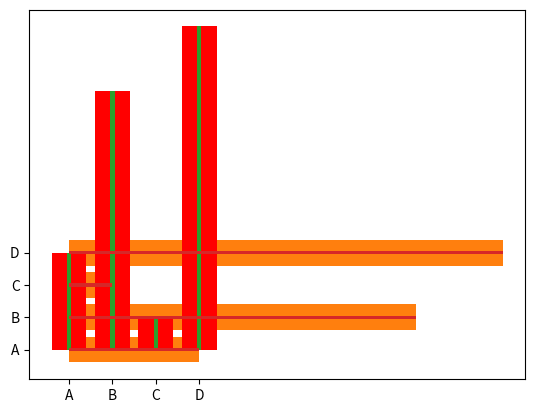

The matplotlib source for this figure:
import matplotlib.pyplot as plt
import numpy as np

"""
Barras Matplotlib
Criando Barras
Com Pyplot, você pode usar a função bar() para desenhar gráficos de barras:
Exemplo:
Desenhe 4 barras:
"""

x = np.array(["A", "B", "C", "D"])
y = np.array([3, 8, 1, 10])

plt.bar(x,y)
plt.show()

#-------------------------------------------------------------------------------------------

"""
A função bar() recebe argumentos que descrevem o layout das barras.

As categorias e seus valores representados pelo primeiro e segundo argumento como matrizes.

Exemplo:
x = ["APPLES", "BANANAS"]
y = [400, 350]
plt.bar(x, y)
"""

#------------------------------------------------------------------------------------------

"""
Barras horizontais
Se você quiser que as barras sejam exibidas horizontalmente em vez de verticalmente, use a função barh():
Exemplo:
Desenhe 4 barras horizontais:
"""

x = np.array(["A", "B", "C", "D"])
y = np.array([3, 8, 1, 10])

plt.barh(x, y)
plt.show()

#---------------------------------------------------------------------------------

"""
Cor da Barra
O bar() e barh() pegue o argumento de palavra-chave "color" para definir a cor das barras:
Exemplo:
Desenhe 4 barras vermelhas:
"""

x = np.array(["A", "B", "C", "D"])
y = np.array([3, 8, 1, 10])

plt.bar(x, y, color = "red")
plt.show()

#-----------------------------------------------------------------------------------------------

"""
Largura da barra
O bar() leva o argumento de palavra-chave width para definir a largura das barras:
Exemplo:
Desenhe 4 barras muito finas:
"""

x = np.array(["A", "B", "C", "D"])
y = np.array([3, 8, 1, 10])

plt.bar(x, y, width = 0.1)
plt.show()

#O valor de largura padrão é 0,8

#---------------------------------------------------------------------------------------

"""
Altura da barra
O barh() leva o argumento de palavra-chave height para definir a altura das barras:
Exemplo:
Desenhe 4 barras muito finas:
"""

x = np.array(["A", "B", "C", "D"])
y = np.array([3, 8, 1, 10])

plt.barh(x, y, height = 0.1)
plt.show()

#O valor de altura padrão é 0,8

#----------------------------------------------------------------------------------------------

